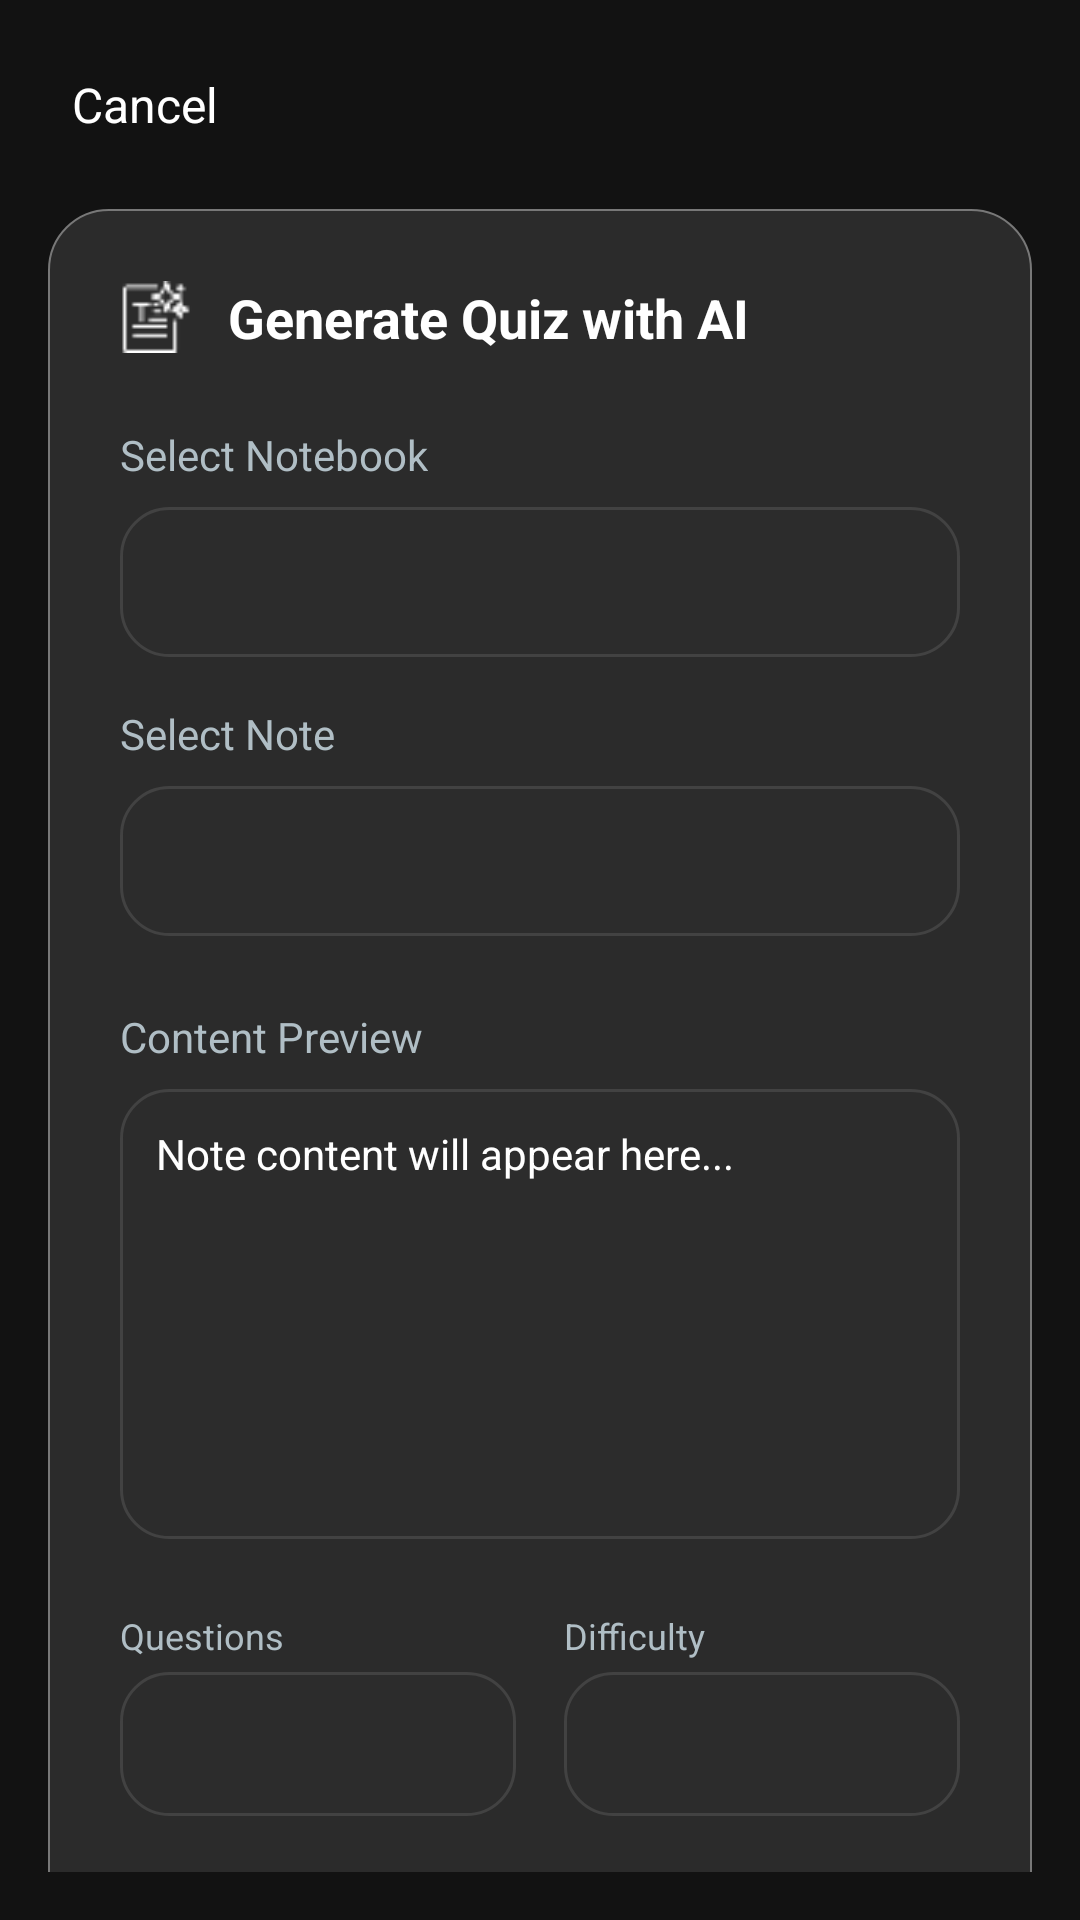

The Android layout XML behind this screen, and the referenced resources:
<!-- AndroidManifest.xml: application theme Theme.NoteWise -->
<!-- res/layout/activity_generate_quiz.xml -->
<?xml version="1.0" encoding="utf-8"?>
<androidx.constraintlayout.widget.ConstraintLayout
    xmlns:android="http://schemas.android.com/apk/res/android"
    xmlns:app="http://schemas.android.com/apk/res-auto"
    android:id="@+id/main"
    android:layout_width="match_parent"
    android:layout_height="match_parent"
    android:background="#121212"
    android:padding="16dp">

    <TextView
        android:id="@+id/tvCancel"
        android:layout_width="wrap_content"
        android:layout_height="wrap_content"
        android:text="Cancel"
        android:textColor="@color/white"
        android:textSize="16sp"
        android:padding="8dp"
        app:layout_constraintStart_toStartOf="parent"
        app:layout_constraintTop_toTopOf="parent" />

    <ScrollView
        android:layout_width="0dp"
        android:layout_height="0dp"
        android:layout_marginTop="16dp"
        android:scrollbars="none"
        app:layout_constraintWidth_max="600dp"
        app:layout_constraintBottom_toBottomOf="parent"
        app:layout_constraintEnd_toEndOf="parent"
        app:layout_constraintStart_toStartOf="parent"
        app:layout_constraintTop_toBottomOf="@id/tvCancel">

        <LinearLayout
            android:layout_width="match_parent"
            android:layout_height="wrap_content"
            android:background="@drawable/bg_notebook_card"
            android:orientation="vertical"
            android:padding="24dp">

            <LinearLayout
                android:layout_width="wrap_content"
                android:layout_height="wrap_content"
                android:gravity="center_vertical"
                android:orientation="horizontal">
                <ImageView
                    android:layout_width="24dp"
                    android:layout_height="24dp"
                    android:src="@drawable/ic_aisummarize"
                    app:tint="@color/white" />
                <TextView
                    android:layout_width="wrap_content"
                    android:layout_height="wrap_content"
                    android:layout_marginStart="12dp"
                    android:text="Generate Quiz with AI"
                    android:textColor="@color/white"
                    android:textSize="18sp"
                    android:textStyle="bold" />
            </LinearLayout>

            <TextView
                android:layout_width="wrap_content"
                android:layout_height="wrap_content"
                android:layout_marginTop="24dp"
                android:text="Select Notebook"
                android:textColor="#B0BEC5"
                android:textSize="14sp" />

            <Spinner
                android:id="@+id/spinnerNotebook"
                android:layout_width="match_parent"
                android:layout_height="50dp"
                android:layout_marginTop="8dp"
                android:background="@drawable/bg_action_button"
                android:padding="8dp" />

            <TextView
                android:layout_width="wrap_content"
                android:layout_height="wrap_content"
                android:layout_marginTop="16dp"
                android:text="Select Note"
                android:textColor="#B0BEC5"
                android:textSize="14sp" />

            <Spinner
                android:id="@+id/spinnerNote"
                android:layout_width="match_parent"
                android:layout_height="50dp"
                android:layout_marginTop="8dp"
                android:background="@drawable/bg_action_button"
                android:padding="8dp" />

            <TextView
                android:layout_width="wrap_content"
                android:layout_height="wrap_content"
                android:layout_marginTop="24dp"
                android:text="Content Preview"
                android:textColor="#B0BEC5"
                android:textSize="14sp" />

            <TextView
                android:id="@+id/etContentPreview"
                android:layout_width="match_parent"
                android:layout_height="150dp"
                android:layout_marginTop="8dp"
                android:background="@drawable/bg_action_button"
                android:gravity="top"
                android:padding="12dp"
                android:hint="Note content will appear here..."
                android:textColorHint="@color/white"
                android:textColor="@color/white"
                android:textSize="14sp"
                android:scrollbars="vertical" />

            <LinearLayout
                android:layout_width="match_parent"
                android:layout_height="wrap_content"
                android:layout_marginTop="24dp"
                android:baselineAligned="false"
                android:orientation="horizontal">

                <LinearLayout
                    android:layout_width="0dp"
                    android:layout_height="wrap_content"
                    android:layout_weight="1"
                    android:layout_marginEnd="8dp"
                    android:orientation="vertical">
                    <TextView
                        android:layout_width="wrap_content"
                        android:layout_height="wrap_content"
                        android:text="Questions"
                        android:textColor="#B0BEC5"
                        android:textSize="12sp" />
                    <Spinner
                        android:id="@+id/spinnerQCount"
                        android:layout_width="match_parent"
                        android:layout_height="48dp"
                        android:layout_marginTop="4dp"
                        android:background="@drawable/bg_action_button" />
                </LinearLayout>

                <LinearLayout
                    android:layout_width="0dp"
                    android:layout_height="wrap_content"
                    android:layout_weight="1"
                    android:layout_marginStart="8dp"
                    android:orientation="vertical">
                    <TextView
                        android:layout_width="wrap_content"
                        android:layout_height="wrap_content"
                        android:text="Difficulty"
                        android:textColor="#B0BEC5"
                        android:textSize="12sp" />
                    <Spinner
                        android:id="@+id/spinnerDifficulty"
                        android:layout_width="match_parent"
                        android:layout_height="48dp"
                        android:layout_marginTop="4dp"
                        android:background="@drawable/bg_action_button" />
                </LinearLayout>
            </LinearLayout>

            <Button
                android:id="@+id/btnGenerate"
                android:layout_width="wrap_content"
                android:layout_gravity="center_horizontal"
                android:layout_height="56dp"
                android:layout_marginTop="32dp"
                android:backgroundTint="#D1E3E7"
                android:text="Generate Quiz"
                android:textAllCaps="false"
                android:textColor="#121212"
                android:textStyle="bold"
                app:cornerRadius="12dp" />

        </LinearLayout>
    </ScrollView>
</androidx.constraintlayout.widget.ConstraintLayout>
<!-- resources referenced by this layout -->
<resources>
  <color name="white">#FFFFFFFF</color>
  <!-- drawable bg_action_button (drawable) -->
  <?xml version="1.0" encoding="utf-8"?>
  <shape xmlns:android="http://schemas.android.com/apk/res/android"
      android:shape="rectangle">
      <solid android:color="#2C2C2C" />
      <corners android:radius="16dp" />
      <stroke
          android:width="1dp"
          android:color="#424242" />
  </shape>
  <!-- drawable bg_notebook_card (drawable) -->
  <?xml version="1.0" encoding="utf-8"?>
  <shape xmlns:android="http://schemas.android.com/apk/res/android">
      <solid android:color="#2B2B2B" /> <stroke
      android:width=".5dp"
      android:color="#787878" /> <corners android:radius="20dp" /> </shape>
  <!-- drawable ic_aisummarize: png bitmap (drawable, 772 bytes) -->
  <style name="Theme.NoteWise" parent="Base.Theme.NoteWise" />
  <style name="Base.Theme.NoteWise" parent="Theme.AppCompat.Light.NoActionBar">
          <item name="actionOverflowMenuStyle">@style/CustomPopupMenuStyle</item>
      </style>
  <style name="CustomPopupMenuStyle" parent="Widget.AppCompat.PopupMenu">
          <item name="android:itemBackground">#333232</item> <item name="android:textColor">#FFFFFF</item>      </style>
</resources>
